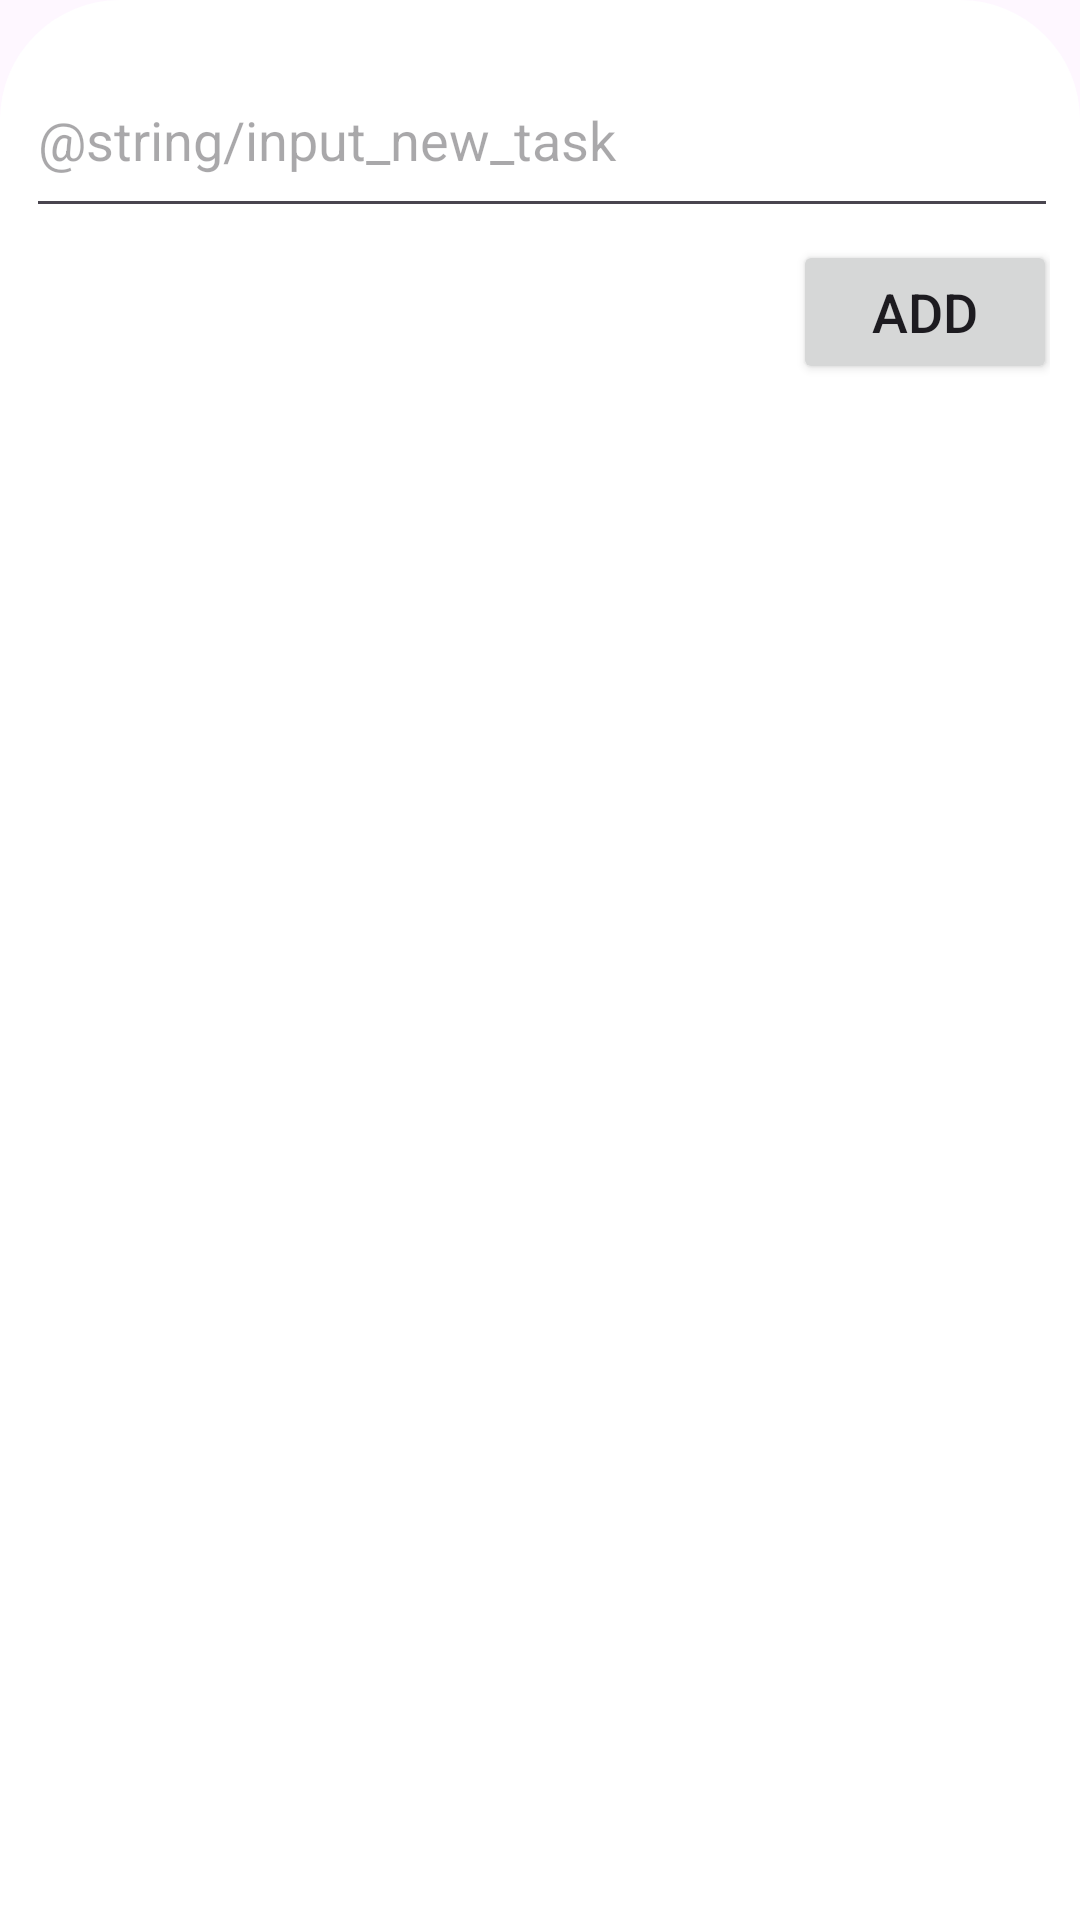

Here is an Android app screen rendered from its layout file. Give the layout XML and the strings, colors and styles it references.
<!-- AndroidManifest.xml: application theme Theme.TodoList -->
<!-- res/layout/add_task.xml -->
<?xml version="1.0" encoding="utf-8"?>
<androidx.constraintlayout.widget.ConstraintLayout xmlns:android="http://schemas.android.com/apk/res/android"
    xmlns:app="http://schemas.android.com/apk/res-auto"
    xmlns:tools="http://schemas.android.com/tools"
    android:layout_width="match_parent"
    android:layout_height="150dp"
    android:background="@drawable/bs_dialog_background">

    <EditText
        android:id="@+id/edit_new_task"
        android:layout_width="344dp"
        android:layout_height="62dp"
        android:layout_marginTop="4dp"
        android:ems="10"
        android:hint="@string/input_new_task"
        android:inputType="text|textMultiLine"
        app:layout_constraintEnd_toEndOf="parent"
        app:layout_constraintHorizontal_bias="0.492"
        app:layout_constraintStart_toStartOf="parent"
        app:layout_constraintTop_toTopOf="parent" />

    <Button
        android:id="@+id/button_add"
        android:layout_width="wrap_content"
        android:layout_height="wrap_content"
        android:layout_marginTop="4dp"
        android:text="@string/add_task"
        app:layout_constraintEnd_toEndOf="@+id/edit_new_task"
        app:layout_constraintTop_toBottomOf="@+id/edit_new_task" />
</androidx.constraintlayout.widget.ConstraintLayout>
<!-- resources referenced by this layout -->
<resources>
  <!-- drawable bs_dialog_background (drawable) -->
  <?xml version="1.0" encoding="utf-8"?>
  <shape xmlns:android="http://schemas.android.com/apk/res/android">
      <solid
          android:color="@color/white"/>
      <corners
          android:topLeftRadius="40dp"
          android:topRightRadius="40dp"/>
      <padding
          android:left="10dp"
          android:bottom="10dp"
          android:right="10dp"
          android:top="10dp"/>
  </shape>
  <string name="add_task">Add</string>
  <style name="Theme.TodoList" parent="Base.Theme.TodoList" />
  <color name="white">#FFFFFFFF</color>
  <style name="Base.Theme.TodoList" parent="Theme.Material3.DayNight.NoActionBar">
          
          <item name="colorPrimary">@color/main_color</item>
          <item name="colorPrimaryDark">@color/background_color</item>
          <item name="android:textSize">18sp</item>
      </style>
  <color name="main_color">#0070b2</color>
  <color name="background_color">#053357</color>
</resources>
